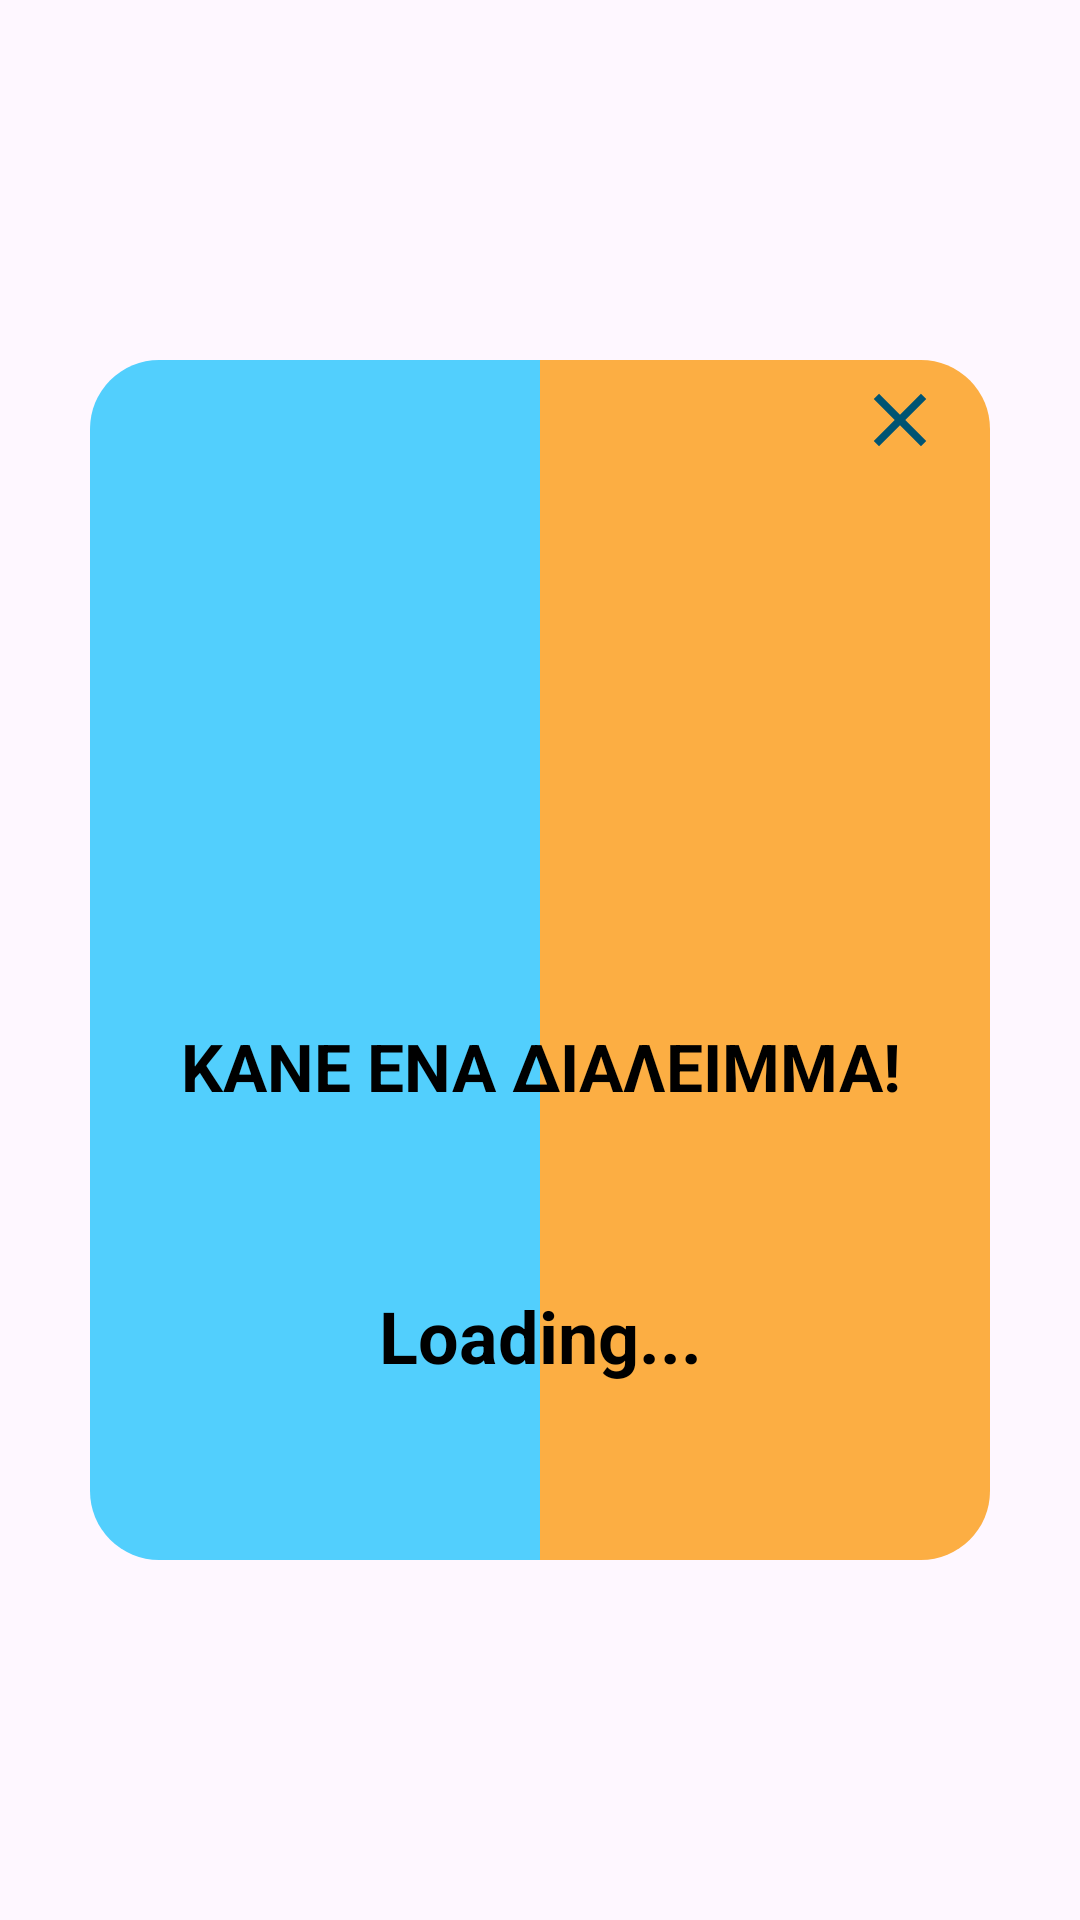

Reconstruct the res/layout file that produces this screen, plus the resources it refers to.
<!-- AndroidManifest.xml: application theme Theme.NovibetSafeGamblingSimulator -->
<!-- res/layout/fragment_countdown_dialog.xml -->
<FrameLayout xmlns:android="http://schemas.android.com/apk/res/android"
    android:layout_width="fill_parent"
    android:layout_height="fill_parent"
    xmlns:app="http://schemas.android.com/apk/res-auto"
    android:background="@android:color/transparent"
    android:gravity="center">
  <androidx.constraintlayout.widget.ConstraintLayout xmlns:android="http://schemas.android.com/apk/res/android"
    android:layout_width="match_parent"
    android:layout_height="wrap_content"
    xmlns:app="http://schemas.android.com/apk/res-auto"
    android:maxWidth="300dp"
      android:layout_gravity="center"
    android:background="@color/transparent">

    <FrameLayout

        android:layout_width="wrap_content"
        android:layout_height="400dp"
        android:layout_weight="1"
        app:layout_constraintLeft_toLeftOf="parent"
        app:layout_constraintTop_toTopOf="parent"
        android:background="@drawable/cooldown_background">
        <ImageView
            android:src="@drawable/relax"
            android:layout_width="150dp"
            android:layout_height="220dp"
            android:layout_gravity="start" />
    </FrameLayout>

    <FrameLayout
        android:id="@+id/relaxImageView"
        android:layout_width="wrap_content"
        android:layout_height="400dp"
        app:layout_constraintEnd_toEndOf="parent"
        app:layout_constraintTop_toTopOf="parent"
        android:background="@drawable/cooldown_background2">
        <ImageView
            android:src="@drawable/relax3"
            android:layout_width="150dp"
            android:layout_height="220dp"
            android:layout_gravity="start"
            android:scaleX="-1"/>
    </FrameLayout>

    <TextView
        android:id="@+id/messageTextView"
        android:layout_width="0dp"
        android:layout_height="wrap_content"
        android:text="ΚΑΝΕ ΕΝΑ ΔΙΑΛΕΙMΜΑ!"
        android:textSize="22sp"
        android:textColor="@color/black"
        android:textStyle="bold"
        android:gravity="center"
        android:layout_marginBottom="150dp"
        app:layout_constraintBottom_toBottomOf="parent"
        app:layout_constraintStart_toStartOf="parent"
        app:layout_constraintEnd_toEndOf="parent" />

    <TextView
        android:id="@+id/countdownTextView"
        android:layout_width="0dp"
        android:layout_height="wrap_content"
        android:text="Loading..."
        android:textSize="24sp"
        android:textColor="@color/black"
        android:gravity="center"
        android:textStyle="bold"
        app:layout_constraintTop_toBottomOf="@id/messageTextView"
        app:layout_constraintStart_toStartOf="parent"
        app:layout_constraintEnd_toEndOf="parent"
        app:layout_constraintBottom_toBottomOf="parent" />

      <FrameLayout
          android:id="@+id/close_button"
          android:layout_width="50dp"
          android:layout_height="50dp"
          android:padding="5dp"
          app:layout_constraintEnd_toEndOf="parent"
          app:layout_constraintTop_toTopOf="parent">
          <ImageView
              android:src="@drawable/baseline_close_blue"
              android:layout_width="30dp"
              android:layout_height="30dp"/>
      </FrameLayout>
  </androidx.constraintlayout.widget.ConstraintLayout>
</FrameLayout>
<!-- resources referenced by this layout -->
<resources>
  <color name="black">#FF000000</color>
  <color name="transparent">#00134387</color>
  <!-- drawable baseline_close_blue (drawable) -->
  <vector xmlns:android="http://schemas.android.com/apk/res/android" android:height="24dp" android:tint="#005473" android:viewportHeight="24" android:viewportWidth="24" android:width="24dp">
  
      <path android:fillColor="@android:color/white" android:pathData="M19,6.41L17.59,5 12,10.59 6.41,5 5,6.41 10.59,12 5,17.59 6.41,19 12,13.41 17.59,19 19,17.59 13.41,12z"/>
  
  </vector>
  <!-- drawable cooldown_background (drawable) -->
  <shape xmlns:android="http://schemas.android.com/apk/res/android">
      <solid android:color="#52cffd"/>
      <corners
          android:topLeftRadius="23dp"
          android:bottomLeftRadius="23dp"
          android:topRightRadius="0dp"
          android:bottomRightRadius="0dp"/>
  </shape>
  <!-- drawable cooldown_background2 (drawable) -->
  <shape xmlns:android="http://schemas.android.com/apk/res/android">
      <solid android:color="#fcae43"/>
      <corners
          android:topLeftRadius="0dp"
          android:bottomLeftRadius="0dp"
          android:topRightRadius="23dp"
          android:bottomRightRadius="23dp"/>
  </shape>
  <style name="Theme.NovibetSafeGamblingSimulator" parent="Base.Theme.NovibetSafeGamblingSimulator" />
  <style name="Base.Theme.NovibetSafeGamblingSimulator" parent="Theme.Material3.DayNight.NoActionBar">
          
          
      </style>
</resources>
